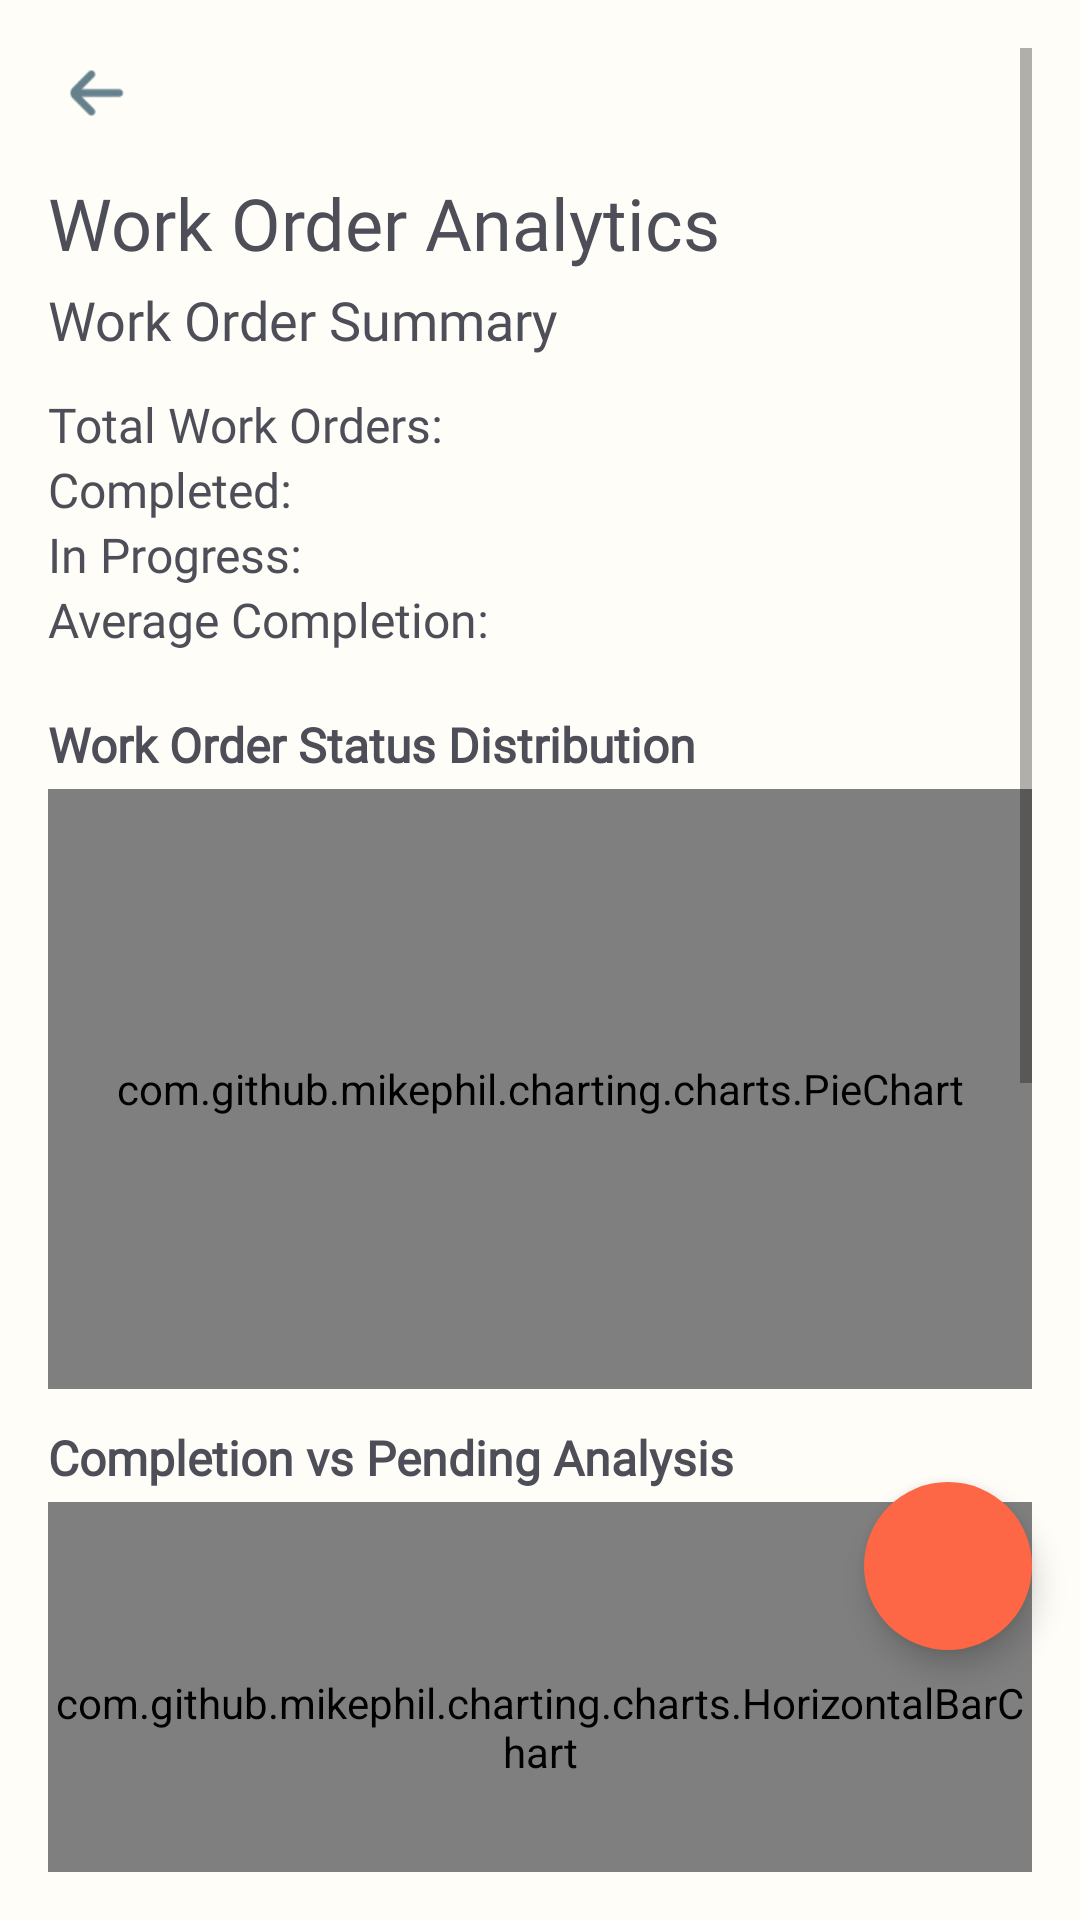

Produce the Android XML layout that renders to this screen, including the resource entries it uses.
<!-- AndroidManifest.xml: application theme Theme.PrognosisEdge -->
<!-- res/layout/se_reportdetailedfragment.xml -->
<?xml version="1.0" encoding="utf-8"?>
<androidx.coordinatorlayout.widget.CoordinatorLayout
    xmlns:android="http://schemas.android.com/apk/res/android"
    xmlns:app="http://schemas.android.com/apk/res-auto"
    xmlns:tools="http://schemas.android.com/tools"
    android:layout_width="match_parent"
    android:layout_height="match_parent"
    android:background="@color/eggshellColor">

    <ScrollView
        android:layout_width="match_parent"
        android:layout_height="match_parent"
        android:padding="16dp">

        <LinearLayout
            android:layout_width="match_parent"
            android:layout_height="wrap_content"
            android:orientation="vertical">

            
            <ImageView
                android:id="@+id/back"
                android:layout_width="30dp"
                android:layout_height="30dp"
                android:src="@drawable/back"
                android:contentDescription="Back" />

            
            <TextView
                android:id="@+id/report_title"
                style="@style/orbitron_Heading_Dark"
                android:layout_width="wrap_content"
                android:layout_height="wrap_content"
                android:text="Work Order Analytics"
                android:paddingTop="12dp"
                android:paddingBottom="4dp" />

            
            <TextView
                android:id="@+id/work_order_summary_title"
                style="@style/proximanova_bold"
                android:layout_width="wrap_content"
                android:layout_height="wrap_content"
                android:text="Work Order Summary"
                android:paddingBottom="4dp" />

            
            <LinearLayout
                android:layout_width="match_parent"
                android:layout_height="wrap_content"
                android:orientation="vertical"
                android:paddingTop="8dp"
                android:paddingBottom="8dp">

                <TextView
                    android:id="@+id/stat_total_work_orders"
                    style="@style/proximanova_Body_Dark"
                    android:layout_width="wrap_content"
                    android:layout_height="wrap_content"
                    android:text="Total Work Orders: " />

                <TextView
                    android:id="@+id/stat_completed"
                    style="@style/proximanova_Body_Dark"
                    android:layout_width="wrap_content"
                    android:layout_height="wrap_content"
                    android:text="Completed: " />

                <TextView
                    android:id="@+id/stat_in_progress"
                    style="@style/proximanova_Body_Dark"
                    android:layout_width="wrap_content"
                    android:layout_height="wrap_content"
                    android:text="In Progress: " />

                <TextView
                    android:id="@+id/stat_avg_completion"
                    style="@style/proximanova_Body_Dark"
                    android:layout_width="wrap_content"
                    android:layout_height="wrap_content"
                    android:text="Average Completion: " />
            </LinearLayout>

            
            <TextView
                android:layout_width="wrap_content"
                android:layout_height="wrap_content"
                android:text="Work Order Status Distribution"
                android:textStyle="bold"
                android:layout_marginTop="12dp"
                android:textAppearance="@style/proximanova_Body_Dark" />

            <com.github.mikephil.charting.charts.PieChart
                android:id="@+id/status_pie_chart"
                android:layout_width="match_parent"
                android:layout_height="200dp"
                android:layout_marginTop="4dp" />

            
            <TextView
                android:layout_width="wrap_content"
                android:layout_height="wrap_content"
                android:text="Completion vs Pending Analysis"
                android:textStyle="bold"
                android:layout_marginTop="12dp"
                android:textAppearance="@style/proximanova_Body_Dark" />

            <com.github.mikephil.charting.charts.HorizontalBarChart
                android:id="@+id/completion_bar_chart"
                android:layout_width="match_parent"
                android:layout_height="150dp"
                android:layout_marginTop="4dp" />

            
            <TextView
                android:layout_width="wrap_content"
                android:layout_height="wrap_content"
                android:text="Performance Metrics"
                android:textStyle="bold"
                android:layout_marginTop="12dp"
                android:textAppearance="@style/proximanova_Body_Dark" />

            <com.github.mikephil.charting.charts.BarChart
                android:id="@+id/performance_chart"
                android:layout_width="match_parent"
                android:layout_height="320dp"
                android:layout_marginTop="4dp" />

            
            <View
                android:layout_width="match_parent"
                android:layout_height="120dp" />

        </LinearLayout>
    </ScrollView>

    
    <com.google.android.material.floatingactionbutton.FloatingActionButton
        android:id="@+id/fab_export_pdf"
        android:layout_width="wrap_content"
        android:layout_height="wrap_content"
        android:layout_gravity="bottom|end"
        android:layout_marginEnd="16dp"
        android:layout_marginBottom="90dp"
        android:src="@drawable/ic_download"
        android:contentDescription="Export to PDF"
        app:backgroundTint="#FD6746"
        app:tint="#FFFFFF"
        app:borderWidth="0dp"
        app:elevation="6dp" />

</androidx.coordinatorlayout.widget.CoordinatorLayout>
<!-- resources referenced by this layout -->
<resources>
  <color name="eggshellColor">#FEFDF8</color>
  <!-- drawable back: png bitmap (drawable, 789 bytes) -->
  <style name="orbitron_Heading_Dark">
          <item name="android:textColor">@color/textColor</item> 
          <item name="android:textSize">24sp</item> 
          <item name="android:fontFamily">@font/orbitron_bold</item> 
      </style>
  <style name="proximanova_Body_Dark">
          <item name="android:textColor">@color/textColor</item> 
          <item name="android:textSize">16sp</item> 
          <item name="android:fontFamily">@font/proxima_nova_regular</item> 
      </style>
  <style name="proximanova_bold">
          <item name="android:textColor">@color/textColor</item> 
          <item name="android:textSize">18sp</item> 
          <item name="android:fontFamily">@font/proxima_nova_bold</item> 
      </style>
  <style name="Theme.PrognosisEdge" parent="Theme.MaterialComponents.Light.NoActionBar">
          <item name="colorPrimary">@color/accentColor</item>
          <item name="colorPrimaryDark">@color/textColor</item>
          <item name="colorAccent">@color/accentColor</item>
      </style>
  <color name="textColor">#4E4E58</color>
  <color name="accentColor">#FD6746</color>
</resources>
